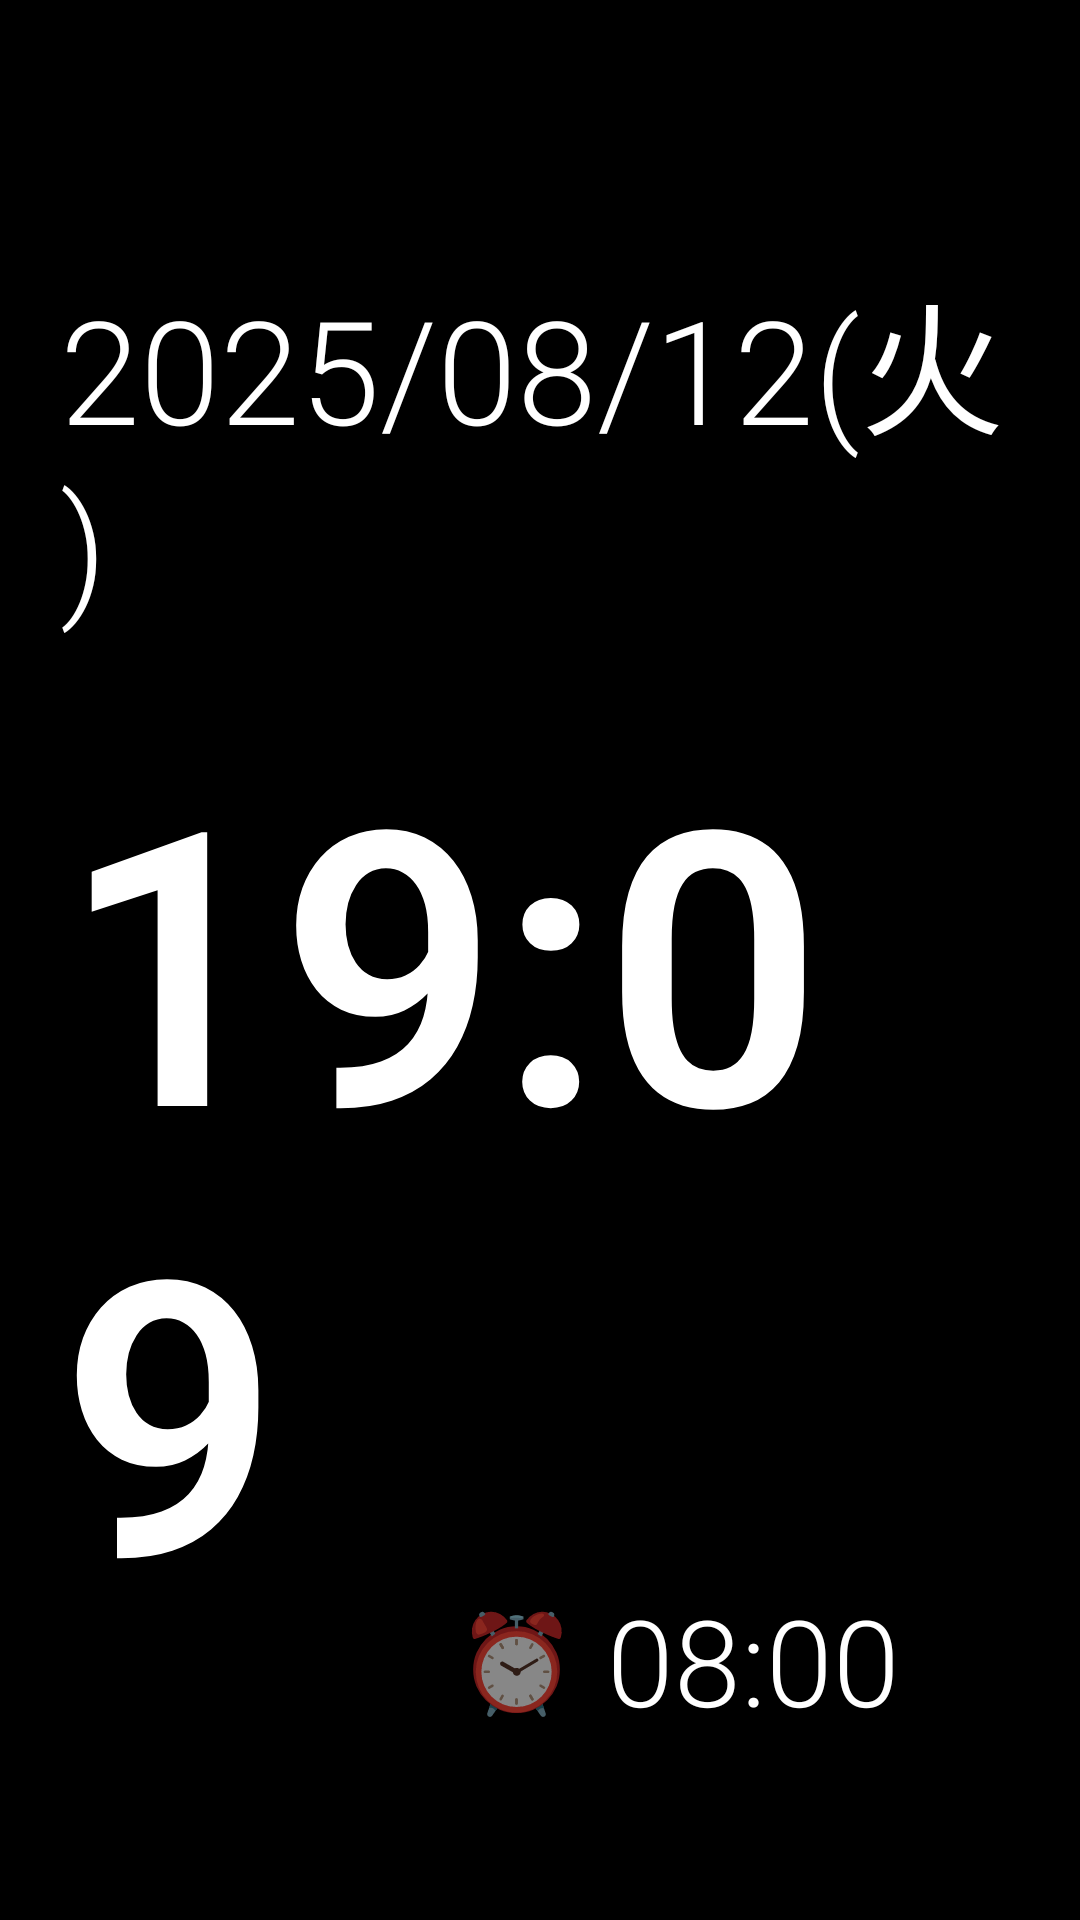

Write the Android layout XML for this screen, with the resource values it uses.
<!-- AndroidManifest.xml: activity theme Theme.AlarmClock.Fullscreen -->
<!-- res/layout/fragment_main.xml -->
<?xml version="1.0" encoding="utf-8"?>
<RelativeLayout xmlns:android="http://schemas.android.com/apk/res/android"
    xmlns:tools="http://schemas.android.com/tools"
    android:layout_width="match_parent"
    android:layout_height="match_parent"
    android:background="@color/black"
    android:padding="20dp"
    tools:context=".fragments.MainFragment">

    
    <ImageView
        android:id="@+id/bg_image"
        android:layout_width="match_parent"
        android:layout_height="match_parent"
        android:scaleType="centerCrop"
        android:alpha="1.0"
        android:contentDescription=""
        android:adjustViewBounds="false" />

    
    <LinearLayout
        android:layout_width="wrap_content"
        android:layout_height="wrap_content"
        android:layout_centerInParent="true"
        android:orientation="vertical"
        android:gravity="center">

        
        <TextView
            android:id="@+id/tv_date"
            android:layout_width="wrap_content"
            android:layout_height="wrap_content"
            android:layout_marginBottom="20dp"
            android:text="2025/08/12(火)"
            android:textColor="@color/white"
            android:textSize="48sp"
            android:fontFamily="sans-serif-light" />

        
        <TextView
            android:id="@+id/tv_time"
            android:layout_width="wrap_content"
            android:layout_height="wrap_content"
            android:text="19:09"
            android:textColor="@color/white"
            android:textSize="128sp"
            android:fontFamily="sans-serif-light"
            android:textStyle="bold" />

    </LinearLayout>

    
    <LinearLayout
        android:layout_width="wrap_content"
        android:layout_height="wrap_content"
        android:layout_alignParentRight="true"
        android:layout_alignParentBottom="true"
        android:layout_margin="40dp"
        android:orientation="horizontal"
        android:gravity="center_vertical">

        
        <TextView
            android:layout_width="wrap_content"
            android:layout_height="wrap_content"
            android:text="⏰"
            android:textSize="32sp"
            android:layout_marginRight="10dp" />

        
        <TextView
            android:id="@+id/tv_next_alarm"
            android:layout_width="wrap_content"
            android:layout_height="wrap_content"
            android:text="08:00"
            android:textColor="@color/white"
            android:textSize="40sp"
            android:fontFamily="sans-serif-light" />

    </LinearLayout>

    
    <TextView
        android:id="@+id/tv_next_alarm_eta"
        android:layout_width="wrap_content"
        android:layout_height="wrap_content"
        android:layout_alignParentRight="true"
        android:layout_above="@id/tv_next_alarm"
        android:layout_margin="40dp"
        android:text=""
        android:textColor="@color/white"
        android:textSize="20sp"
        android:fontFamily="sans-serif-light" />

</RelativeLayout>
<!-- resources referenced by this layout -->
<resources>
  <color name="black">#FF000000</color>
  <color name="white">#FFFFFFFF</color>
  <style name="Theme.AlarmClock.Fullscreen" parent="Theme.AlarmClock">
          <item name="windowActionBar">false</item>
          <item name="windowNoTitle">true</item>
          <item name="android:windowFullscreen">true</item>
          <item name="android:windowContentOverlay">@null</item>
      </style>
  <style name="Theme.AlarmClock" parent="Theme.MaterialComponents.DayNight.DarkActionBar">
          
          <item name="colorPrimary">@color/black</item>
          <item name="colorPrimaryVariant">@color/gray_dark</item>
          <item name="colorOnPrimary">@color/white</item>
          
          <item name="colorSecondary">@color/white</item>
          <item name="colorSecondaryVariant">@color/gray_dark</item>
          <item name="colorOnSecondary">@color/black</item>
          
          <item name="android:statusBarColor">@color/black</item>
          
          <item name="android:navigationBarColor">@color/black</item>
          
          <item name="android:windowBackground">@color/black</item>
          <item name="colorSurface">@color/black</item>
          <item name="colorOnSurface">@color/white</item>
          
          <item name="android:textColorPrimary">@color/white</item>
          <item name="android:textColorSecondary">@color/white</item>
      </style>
  <color name="gray_dark">#FF333333</color>
</resources>
